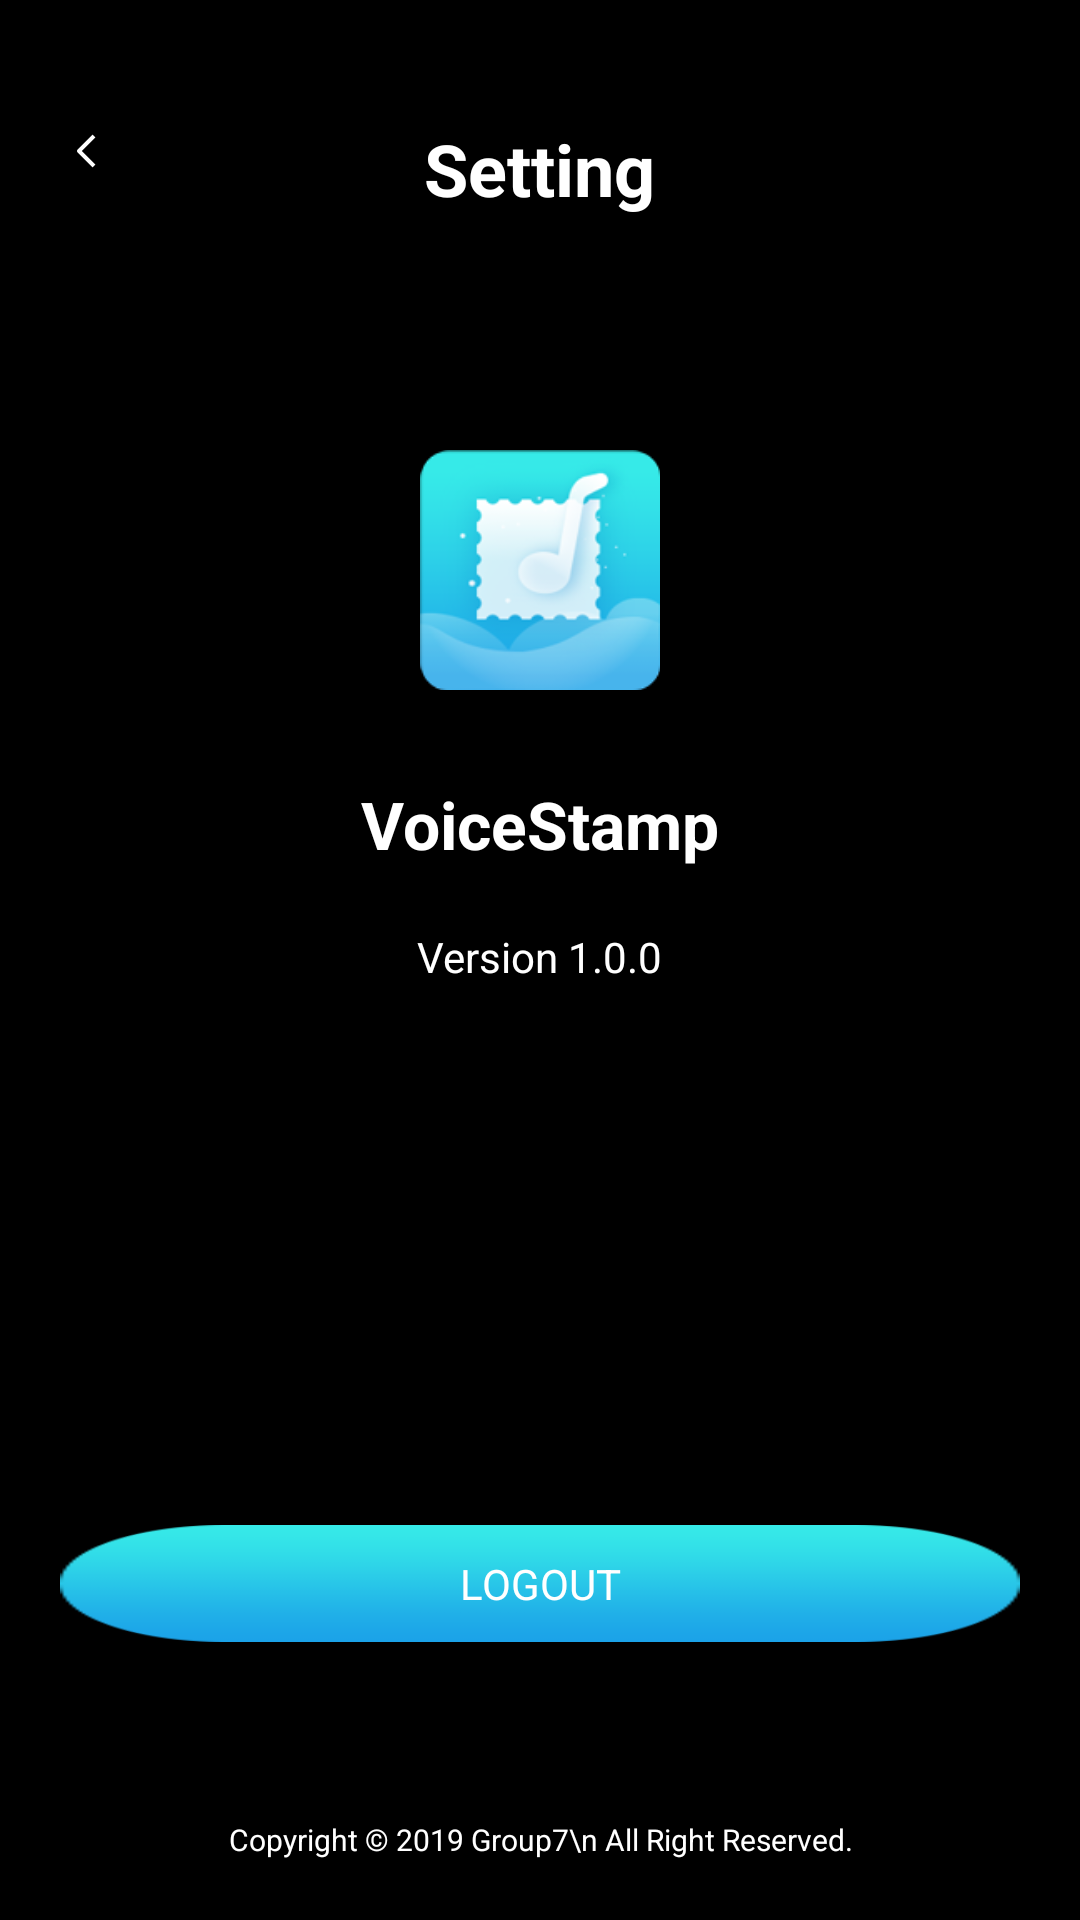

Layout XML and referenced resources for this Android screen:
<!-- AndroidManifest.xml: application theme Theme.mainTransparent -->
<!-- res/layout/activity_setting.xml -->
<?xml version="1.0" encoding="utf-8"?>
<RelativeLayout xmlns:android="http://schemas.android.com/apk/res/android"
    xmlns:app="http://schemas.android.com/apk/res-auto"
    xmlns:tools="http://schemas.android.com/tools"
    android:layout_width="match_parent"
    android:layout_height="match_parent"
    android:orientation="vertical"
    android:background="@android:color/black"
    tools:context=".mainlist.activity.SettingActivity">

    <TextView
        android:id="@+id/tv_back"
        android:layout_width="wrap_content"
        android:layout_height="wrap_content"
        android:layout_marginTop="40dp"
        android:layout_marginLeft="20dp"
        android:background="@mipmap/back_arrow"

        />

    <TextView
        android:id="@+id/tv_setting_title"
        android:layout_width="wrap_content"
        android:layout_height="wrap_content"
        android:layout_centerHorizontal="true"
        android:layout_alignParentTop="true"
        android:textColor="@android:color/white"
        android:layout_marginTop="40dp"
        android:textSize="24sp"
        android:textStyle="bold"
        android:text="Setting"
        >
    </TextView>

    <TextView
        android:id="@+id/tv_logo"
        android:background="@mipmap/ic_launcher_vs"
        android:layout_centerHorizontal="true"
        android:layout_marginTop="150dp"
        android:layout_width="80dp"
        android:layout_height="80dp"/>

    <TextView
        android:id="@+id/tv_title"
        android:layout_centerHorizontal="true"
        android:layout_below="@+id/tv_logo"
        android:layout_marginTop="30dp"
        android:layout_width="wrap_content"
        android:layout_height="wrap_content"
        android:textStyle="bold"
        android:textSize="22sp"
        android:textColor="@android:color/white"
        android:text="@string/app_name"
        />

    <TextView
        android:id="@+id/tv_version"
        android:layout_below="@+id/tv_title"
        android:layout_centerHorizontal="true"
        android:layout_marginTop="20dp"
        android:layout_width="wrap_content"
        android:layout_height="wrap_content"
        android:textColor="@android:color/white"
        android:text="Version 1.0.0"
        />


   <TextView
       android:id="@+id/tv_logout"
       android:background="@mipmap/login_btn_bg"
       android:layout_marginTop="180dp"
       android:layout_marginLeft="20dp"
       android:layout_marginRight="20dp"
       android:layout_below="@+id/tv_version"
       android:layout_width="match_parent"
       android:layout_height="wrap_content"
       android:padding="10dip"
       android:gravity="center"
       android:textColor="@android:color/white"
       android:text="LOGOUT"
       />

    <ProgressBar
        android:id="@+id/loading"
        android:layout_width="wrap_content"
        android:layout_height="wrap_content"
        android:layout_centerInParent="true"
        android:visibility="gone"
        />


    <TextView
        android:layout_centerHorizontal="true"
        android:layout_alignParentBottom="true"
        android:layout_marginBottom="20dp"
        android:layout_width="wrap_content"
        android:layout_height="wrap_content"
        android:textColor="@android:color/white"
        android:gravity="center"
        android:lineSpacingExtra="5dp"
        android:textSize="10sp"
        android:text="Copyright © 2019 Group7\n All Right Reserved."
        />


</RelativeLayout>
<!-- resources referenced by this layout -->
<resources>
  <!-- mipmap back_arrow: png bitmap (mipmap-xxhdpi, 1291 bytes) -->
  <!-- mipmap ic_launcher_vs: png bitmap (mipmap-hdpi, 4289 bytes) -->
  <!-- mipmap login_btn_bg: png bitmap (mipmap-xxhdpi, 2976 bytes) -->
  <string name="app_name">VoiceStamp</string>
  <style name="Theme.mainTransparent" parent="AppTheme">
          
          
      </style>
  <style name="AppTheme" parent="Theme.AppCompat.Light.DarkActionBar">
          
          <item name="colorPrimary">@color/colorPrimary</item>
          <item name="colorPrimaryDark">@color/colorPrimaryDark</item>
          <item name="colorAccent">@color/colorAccent</item>
      </style>
  <color name="colorPrimary">#008577</color>
  <color name="colorPrimaryDark">#00574B</color>
  <color name="colorAccent">#D81B60</color>
</resources>
